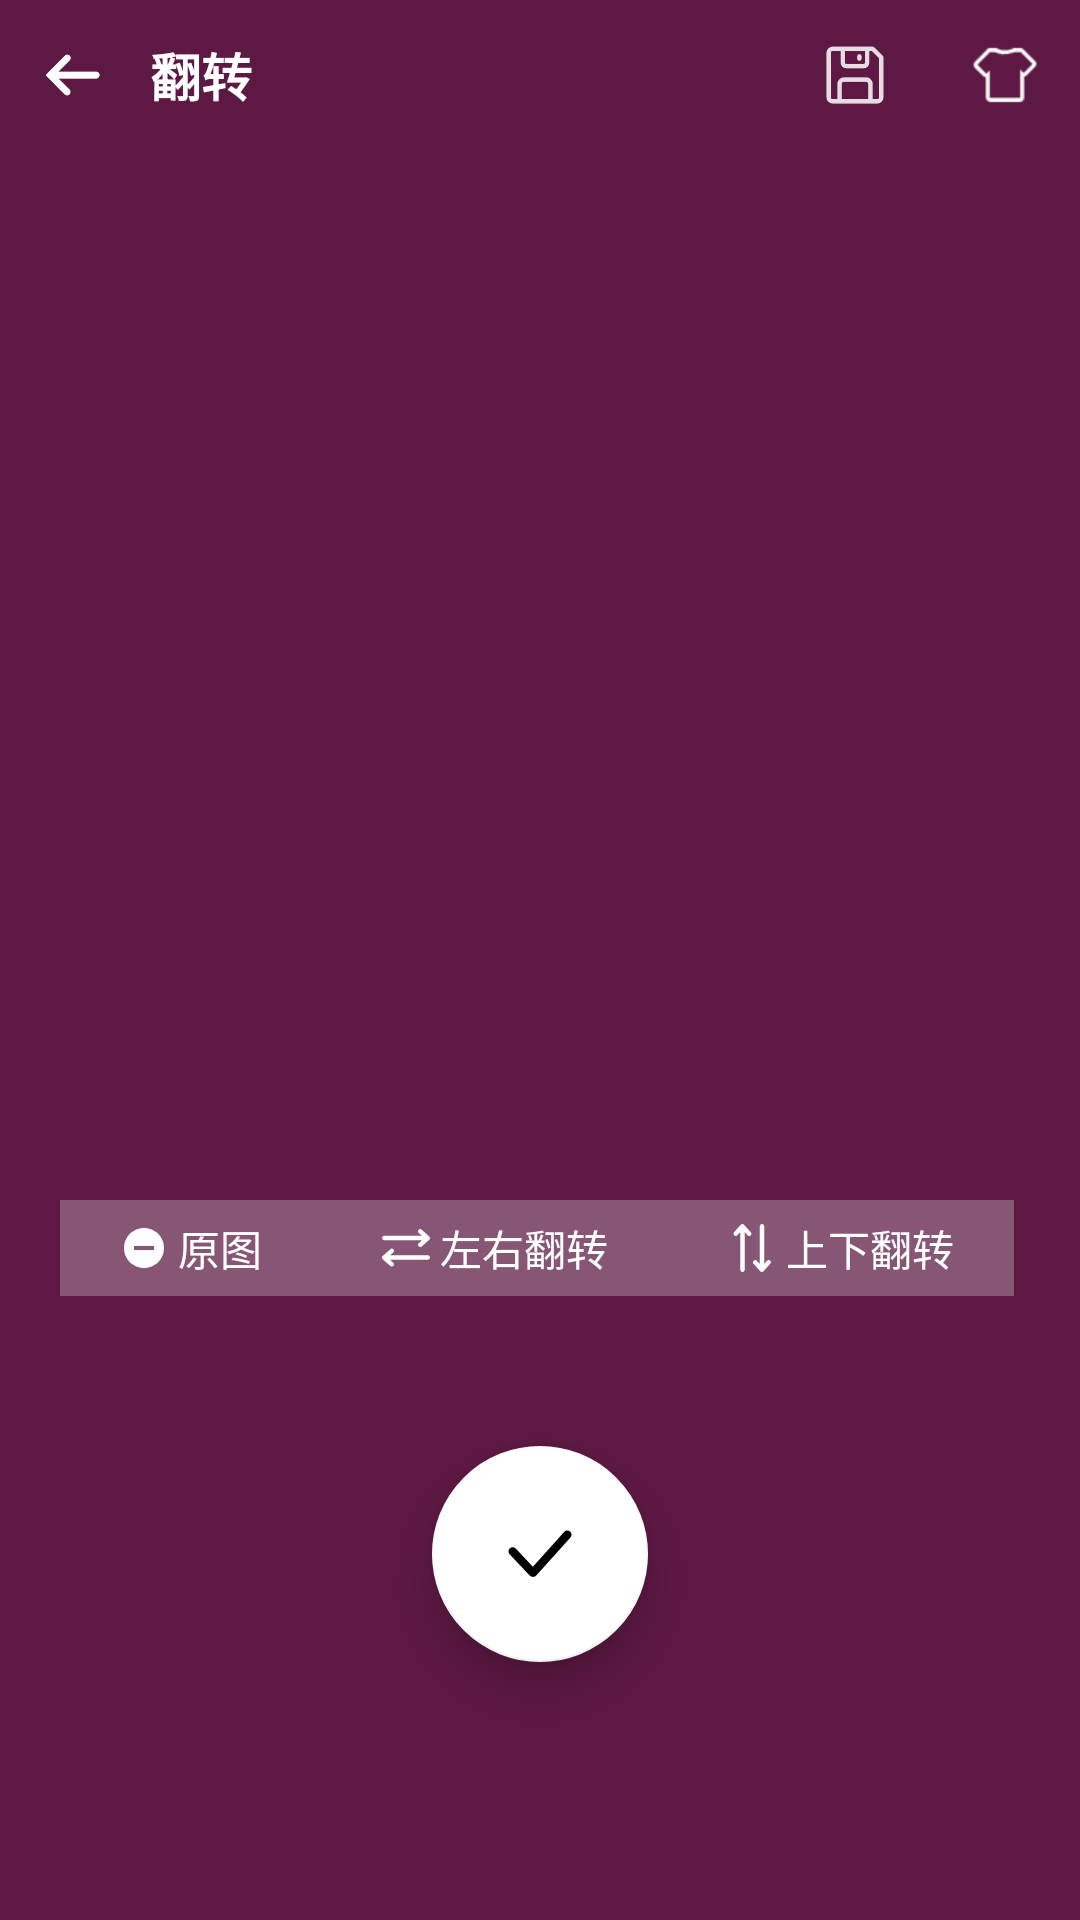

Write the Android layout XML for this screen, with the resource values it uses.
<!-- AndroidManifest.xml: application theme AppTheme -->
<!-- res/layout/page_flip.xml -->
<?xml version="1.0" encoding="utf-8"?>
<LinearLayout xmlns:android="http://schemas.android.com/apk/res/android"
    xmlns:app="http://schemas.android.com/apk/res-auto"
    android:id="@+id/container"
    android:layout_width="match_parent"
    android:layout_height="match_parent"
    android:background="#5d1843"
    android:fitsSystemWindows="true"
    android:orientation="vertical"
    android:tag="#5d1843">


    <FrameLayout
        android:layout_width="match_parent"
        android:layout_height="50dp">

        <ImageView
            android:id="@+id/back"
            android:layout_width="50dp"
            android:layout_height="50dp"
            android:padding="14dp"
            android:src="@drawable/arrow_back"
            app:tint="#ffffff" />

        <TextView
            android:layout_width="wrap_content"
            android:layout_height="wrap_content"
            android:layout_gravity="left|center_vertical"
            android:layout_marginLeft="50dp"
            android:text="翻转"
            android:textColor="#ffffff"
            android:textSize="17dp"
            android:textStyle="bold" />

        <ImageView
            android:id="@+id/bgButton"
            android:layout_width="50dp"
            android:layout_height="50dp"
            android:layout_gravity="right"
            android:padding="13dp"
            android:src="@drawable/ic_clothes"
            app:tint="#ffffff" />

        <ImageView
            android:id="@+id/cacheButton"
            android:layout_width="50dp"
            android:layout_height="50dp"
            android:layout_gravity="right"
            android:layout_marginRight="50dp"
            android:alpha="0.85"
            android:padding="14dp"
            android:src="@drawable/ic_cache"
            app:tint="#ffffff" />

    </FrameLayout>


    <ImageView
        android:id="@+id/image"
        android:layout_width="match_parent"
        android:layout_height="300dp"
        android:layout_gravity="center_horizontal"
        android:layout_marginTop="20dp" />


    <LinearLayout
        android:layout_width="wrap_content"
        android:layout_height="wrap_content"
        android:layout_marginLeft="20dp"
        android:layout_marginTop="30dp"
        android:background="#44ffffff"
        android:orientation="horizontal">


        <LinearLayout
            android:id="@+id/flip1Layout"
            android:layout_width="wrap_content"
            android:layout_height="32dp"
            android:gravity="center"
            android:orientation="horizontal"
            android:paddingLeft="20dp"
            android:paddingRight="20dp">

            <ImageView
                android:layout_width="16dp"
                android:layout_height="16dp"
                android:src="@drawable/ic_flip_origin" />

            <TextView
                android:layout_width="wrap_content"
                android:layout_height="wrap_content"
                android:text=" 原图"
                android:textColor="#ffffff"
                android:textSize="14dp" />

        </LinearLayout>

        <LinearLayout
            android:id="@+id/flip2Layout"
            android:layout_width="wrap_content"
            android:layout_height="32dp"
            android:gravity="center"
            android:orientation="horizontal"
            android:paddingLeft="20dp"
            android:paddingRight="20dp">

            <ImageView
                android:layout_width="16dp"
                android:layout_height="16dp"
                android:src="@drawable/ic_flip_left_right" />

            <TextView
                android:layout_width="wrap_content"
                android:layout_height="wrap_content"
                android:text=" 左右翻转"
                android:textColor="#ffffff"
                android:textSize="14dp" />

        </LinearLayout>

        <LinearLayout
            android:id="@+id/flip3Layout"
            android:layout_width="wrap_content"
            android:layout_height="32dp"
            android:gravity="center"
            android:orientation="horizontal"
            android:paddingLeft="20dp"
            android:paddingRight="20dp">

            <ImageView
                android:layout_width="16dp"
                android:layout_height="16dp"
                android:rotation="90"
                android:src="@drawable/ic_flip_left_right" />

            <TextView
                android:layout_width="wrap_content"
                android:layout_height="wrap_content"
                android:text=" 上下翻转"
                android:textColor="#ffffff"
                android:textSize="14dp" />

        </LinearLayout>

    </LinearLayout>


    <com.google.android.material.floatingactionbutton.FloatingActionButton
        android:id="@+id/confirm"
        android:layout_width="72dp"
        android:layout_height="72dp"
        android:layout_gravity="center_horizontal"
        android:layout_marginTop="50dp"
        android:src="@drawable/confirm_right"
        app:backgroundTint="#ffffff"
        app:elevation="8dp"
        app:fabCustomSize="72dp" />

</LinearLayout>
<!-- resources referenced by this layout -->
<resources>
  <!-- drawable arrow_back: png bitmap (drawable-xxhdpi, 1903 bytes) -->
  <!-- drawable confirm_right: png bitmap (drawable-xxhdpi, 2802 bytes) -->
  <!-- drawable ic_cache: png bitmap (drawable-xxhdpi, 2739 bytes) -->
  <!-- drawable ic_clothes: png bitmap (drawable-xxhdpi, 1034 bytes) -->
  <!-- drawable ic_flip_left_right: png bitmap (drawable-xxhdpi, 760 bytes) -->
  <!-- drawable ic_flip_origin: png bitmap (drawable-xxhdpi, 748 bytes) -->
  <style name="AppTheme" parent="Theme.AppCompat.Light.NoActionBar">
          <item name="colorPrimary">@color/colorStyle</item>
          <item name="colorPrimaryDark">@color/colorStyle</item>
          <item name="colorAccent">@color/colorAccent</item>
      </style>
  <color name="colorStyle">#ffffff</color>
  <color name="colorAccent">#FB00CA</color>
</resources>
